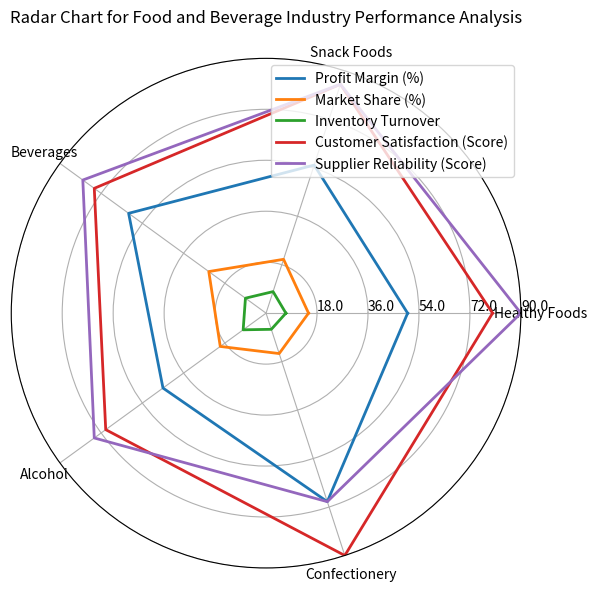

Generate this figure with matplotlib: (Note: this script raises an exception after producing the figure.)
import numpy as np
import matplotlib.pyplot as plt

data_labels = np.array(['Healthy Foods', 'Snack Foods', 'Beverages', 'Alcohol', 'Confectionery'])
data = np.array([[50, 55, 60, 45, 70], [15, 20, 25, 20, 15], [7, 8, 9, 10, 6], [80, 85, 75, 70, 90], [90, 85, 80, 75, 70]])
line_labels = np.array(['Profit Margin (%)', 'Market Share (%)', 'Inventory Turnover', 'Customer Satisfaction (Score)', 'Supplier Reliability (Score)'])

# Create figure and subplot
fig = plt.figure(figsize=(8, 6))
ax = fig.add_subplot(111, polar=True)

# Set angles
angles = np.linspace(0, 2 * np.pi, len(data_labels) + 1, endpoint=True)

# Concatenate first element to close the loop
data = np.concatenate((data, data[:, 0:1]), axis=1)

# Plot each line
for i in range(len(line_labels)):
    ax.plot(angles, data[i], linewidth=2, label=line_labels[i])

# Set labels for each angle
ax.set_thetagrids(angles[:-1] * 180/np.pi, data_labels)

# Set radial limits
ax.set_ylim(0, np.max(data))
max_value = np.amax(data)
step_size = max_value / len(data)
ax.set_rgrids([step_size * i for i in range(1, len(data) + 1)], labels=[f'{step_size * i}' for i in range(1, len(data) + 1)], angle=0)

# Add legend
handles, labels = ax.get_legend_handles_labels()
ax.legend(handles, line_labels, loc='upper right')

# Set title
fig.suptitle('Radar Chart for Food and Beverage Industry Performance Analysis')

# Adjust layout and save image
plt.tight_layout()
plt.savefig('/cpfs01/user/yehancheng/workspace/datasets/SimChartV2/demo/radar/png/106_202312302350.png')

# Clear current image state
plt.clf()
